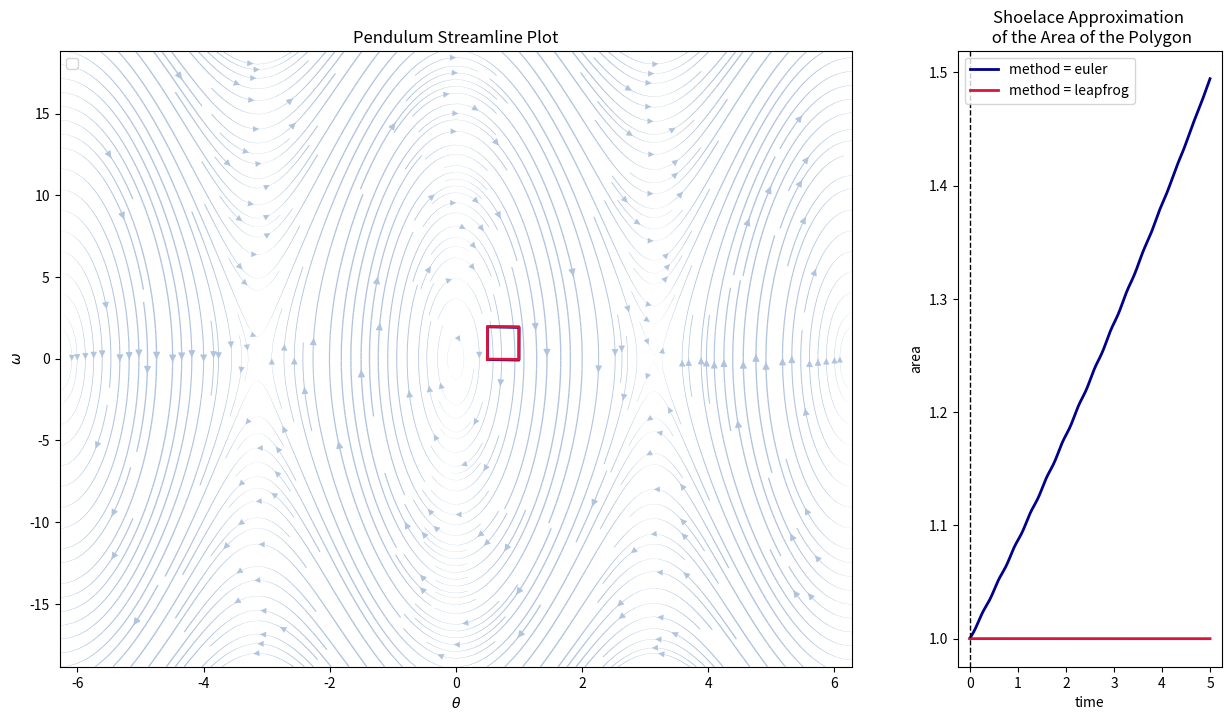

This figure's Python source: (Note: this script raises an exception after producing the figure.)
import numpy as np
import matplotlib.pyplot as plt
from matplotlib.animation import FuncAnimation

g = 9.81
l = 0.1

def pendulum(theta, omega):
    return omega, -g/l*np.sin(theta)

def euler_step(theta, omega, dt):
    dtheta, domega = pendulum(theta, omega)
    theta += dt*dtheta
    omega += dt*domega
    return theta, omega

def euler(theta0, omega0, T, dt):
    N = int(round(T/dt))
    theta = np.zeros((N+1, len(theta0)))
    omega = np.zeros((N+1, len(omega0)))
    time = np.linspace(0, T, N+1)
    theta[0] = theta0
    omega[0] = omega0
    for n in range(N):
        theta[n+1], omega[n+1] = euler_step(theta[n], omega[n], dt)
    return theta, omega, time

def leapfrog(theta0, omega0, T, dt):
    N = int(round(T/dt))
    theta = np.zeros((N+1, len(theta0)))
    omega = np.zeros((N+1, len(omega0)))
    time = np.linspace(0, T, N+1)
    theta[0] = theta0
    omega[0] = omega0
    theta[1], omega[1] = euler_step(theta[0], omega[0], dt)
    for n in range(1, N):
        theta[n+1] = theta[n-1] + 2*dt*omega[n]
        omega[n+1] = omega[n-1] + 2*dt*(-g/l*np.sin(theta[n]))
    return theta, omega, time

def leapfrog_kick_drift_kick(theta0, omega0, T, dt):
    # Kick-drift-kick version of leapfrog
    # Half step in first variable
    # ▁v_(n+1/2)=▁v_n+▁a_n  Δt/2  (kick)
    # Full step in second variable
    # ▁s_(n+1)=▁s_n+▁v_(n+1/2) Δt (drift)
    # Half step in second variable
    # ▁v_(n+1)=▁v_(n+1/2)+▁a_(n+1)  Δt/2  (kick)
    # Possibly change timestep here.
    # ▁v_(n+3/2)=▁v_(n+1)+▁a_(n+1)  Δt/2=▁v_(n+1/2)+▁a_(n+1) Δt

    N = int(round(T/dt))
    theta = np.zeros((N+1, len(theta0)))
    omega = np.zeros((N+1, len(omega0)))
    time = np.linspace(0, T, N+1)
    theta[0] = theta0
    omega[0] = omega0
    theta[1], omega[1] = euler_step(theta[0], omega[0], dt/2)
    for n in range(1, N):
        omega_half = omega[n] + dt/2*(-g/l*np.sin(theta[n]))
        theta[n+1] = theta[n] + dt*omega_half
        omega[n+1] = omega_half + dt/2*(-g/l*np.sin(theta[n+1]))
    return theta, omega, time


def td_between_four_points(p1, p2, p3, p4, N):
    # Draw a shape with lines between four points p1, p2, p3, p4
    # with N points on each line
    x1, y1 = p1
    x2, y2 = p2
    x3, y3 = p3
    x4, y4 = p4
    x = np.concatenate((np.linspace(x1, x2, N), np.linspace(x2, x3, N), np.linspace(x3, x4, N), np.linspace(x4, x1, N)))
    y = np.concatenate((np.linspace(y1, y2, N), np.linspace(y2, y3, N), np.linspace(y3, y4, N), np.linspace(y4, y1, N)))
    return x, y
    
# Apply Euler's method to pendulum
# starting with a rectangular shape in
# phase space
theta0, omega0 = td_between_four_points((0.5, 0), (0.5, 2), (1, 2), (1, 0), 100)
T = 5
dt = 0.001

theta_sol_leap, omega_sol_leap, time = leapfrog_kick_drift_kick(theta0, omega0, T, dt)
theta_sol_euler, omega_sol_euler, time = euler(theta0, omega0, T, dt)

def plot_phase_space(ax):
    # Make pendulum streamline plot
    theta = np.linspace(-2*np.pi, 2*np.pi, 100)
    omega = np.linspace(-6*np.pi, 6*np.pi, 100)
    Theta, Omega = np.meshgrid(theta, omega)
    dTheta, dOmega = pendulum(Theta, Omega)

    dt = 0.01

    speed = np.sqrt(dTheta**2 + dOmega**2)
    lw = speed / speed.max()

    ax.streamplot(Theta, Omega, dt * dTheta, dt * dOmega, density = 3, linewidth = lw, color = 'lightsteelblue')

def plot_solution(ax, theta_sol, omega_sol, i, time, method = "leapfrog"):  
    # Plot pendulum solution
    if method == "leapfrog":
        col = "crimson"
    else:
        col = "darkblue"
    sp = ax.plot(theta_sol[i, :], omega_sol[i, :], '-', lw = 2, label = method + " solution at t = {:.2f}".format(time[i]), color = col)
    return sp

def PolyArea(x,y):
    return 0.5*np.abs(np.dot(x,np.roll(y,1))-np.dot(y,np.roll(x,1)))

def calc_area(theta_sol, omega_sol):
    # Calculate area of solution
    area = np.zeros(len(theta_sol))
    for i in range(len(theta_sol)):
        theta = theta_sol[i, :]
        omega = omega_sol[i, :]
        area[i] = PolyArea(theta, omega)
    return area

def plot_area(ax, time, area, method = "leapfrog"):
    # Plot area of solution
    if method == "leapfrog":
        col = "crimson"
    else:
        col = "darkblue"
    ax.plot(time, area, lw = 2, color = col, label = "method = " + method)
    ax.set_xlabel("time")
    ax.set_ylabel("area")
    ax.legend(loc = "upper left")
    ax.set_title("Shoelace Approximation \n of the Area of the Polygon")


def animate_phase_space(theta_sol_euler, omega_sol_euler, theta_sol_leap, omega_sol_leap, time):
    fig, (ax1, ax2) = plt.subplots(1, 2, figsize = (15, 8), gridspec_kw={'width_ratios': [3, 1]})
    plot_phase_space(ax1)
    ax1.set_xlabel(r"$\theta$")
    ax1.set_ylabel(r"$\omega$")
    ax1.set_title("Pendulum Streamline Plot")
    ax1.legend(loc = "upper left")

    sp1 = plot_solution(ax1, theta_sol_euler, omega_sol_euler, 0, time, method = "euler")
    sp2 = plot_solution(ax1, theta_sol_leap, omega_sol_leap, 0, time, method = "leapfrog")


    plot_area(ax2, time, calc_area(theta_sol_euler, omega_sol_euler), method = "euler")
    plot_area(ax2, time, calc_area(theta_sol_leap, omega_sol_leap), method = "leapfrog")
    # Plot vertical line at current time
    ax2.axvline(time[0], color = "k", ls = "--", lw = 1)
    
    def animate(i):
        # remove previous solution
        sp1[0].remove()
        sp2[0].remove()

        # plot new solution
        sp1[0] = plot_solution(ax1, theta_sol_euler, omega_sol_euler, i, time, method = "euler")[0]
        sp2[0] = plot_solution(ax1, theta_sol_leap, omega_sol_leap, i, time, method = "leapfrog")[0]

        ax1.legend()

        # Remove old line and plot new
        ax2.clear()
        plot_area(ax2, time, calc_area(theta_sol_euler, omega_sol_euler), method = "euler")
        plot_area(ax2, time, calc_area(theta_sol_leap, omega_sol_leap), method = "leapfrog")
        # Plot vertical line at current time
        ax2.axvline(time[i], color = "k", ls = "--", lw = 1)
        print("Frame " + str(i) + " of " + str(len(time)) + " ✔️")


    anim = FuncAnimation(fig, animate, frames = range(0, len(time), 10), interval = 0.01)
    # save animation as gif
    anim.save("figures/anims/phase_space.gif", fps = 30, dpi = 300)
    # plt.show()

animate_phase_space(theta_sol_euler, omega_sol_euler, theta_sol_leap, omega_sol_leap, time)